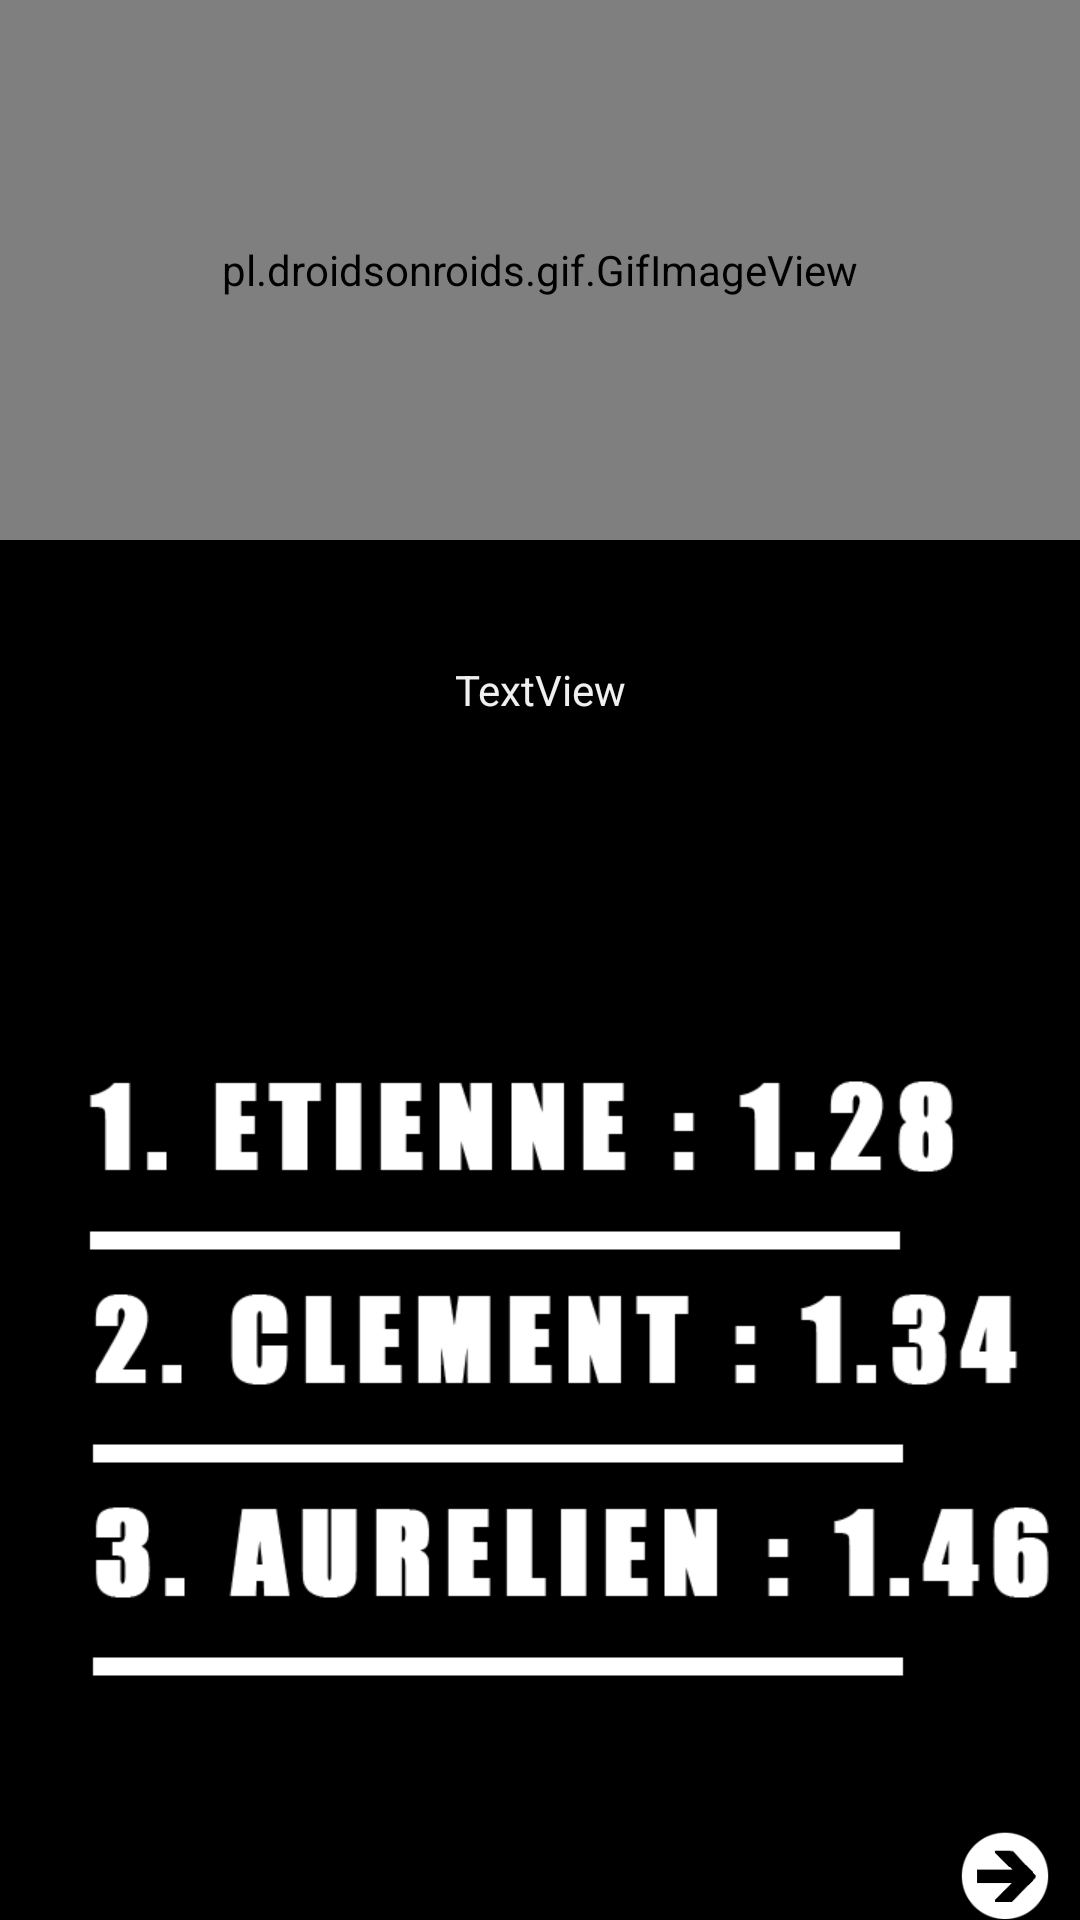

The Android layout XML behind this screen, and the referenced resources:
<!-- AndroidManifest.xml: application theme AppTheme -->
<!-- res/layout/activity_scores.xml -->
<?xml version="1.0" encoding="utf-8"?>
<RelativeLayout xmlns:android="http://schemas.android.com/apk/res/android"
    xmlns:app="http://schemas.android.com/apk/res-auto"
    xmlns:tools="http://schemas.android.com/tools"
    android:id="@+id/activity_scores"
    android:layout_width="match_parent"
    android:layout_height="match_parent"
    tools:context="fr.wildcodeschool.team.thearray.Scores">

    <Button
        android:layout_width="30dp"
        android:layout_height="30dp"
        android:layout_gravity="right"
        android:layout_marginRight="10dp"
        android:background="@drawable/bouton_fleche_droite"
        android:id="@+id/button"
        android:layout_alignParentBottom="true"
        android:layout_alignParentEnd="true" />

    <pl.droidsonroids.gif.GifImageView
        android:layout_width="match_parent"
        android:background="@drawable/newrecord"
        android:id="@+id/gif"
        android:layout_height="180dp" />

    <TextView
        android:text="TextView"
        android:layout_width="wrap_content"
        android:layout_height="100dp"
        android:layout_alignParentStart="true"
        android:id="@+id/textView3"
        android:gravity="center"
        android:layout_alignParentEnd="true"
        android:layout_below="@+id/gif" />

    <ImageView
        android:layout_width="wrap_content"
        android:layout_height="wrap_content"
        app:srcCompat="@drawable/scores"
        android:layout_below="@+id/textView3"
        android:layout_alignParentStart="true"
        android:id="@+id/imageView4" />

</RelativeLayout>
<!-- resources referenced by this layout -->
<resources>
  <!-- drawable bouton_fleche_droite: png bitmap (drawable, 2014 bytes) -->
  <!-- drawable newrecord: gif bitmap (drawable, 9632 bytes) -->
  <!-- drawable scores: png bitmap (drawable, 9928 bytes) -->
  <style name="AppTheme" parent="Theme.AppCompat.Light.NoActionBar">
          
          <item name="colorPrimary">@color/colorPrimary</item>
          <item name="colorPrimaryDark">@color/Black</item>
          <item name="colorAccent">@color/White</item>
          <item name="android:windowBackground">@color/background</item>
          <item name="android:textColor">@color/White</item>
      </style>
  <color name="colorPrimary">#3F51B5</color>
  <color name="Black">#000</color>
  <color name="White">#F0F0F0</color>
  <color name="background">#000</color>
</resources>
